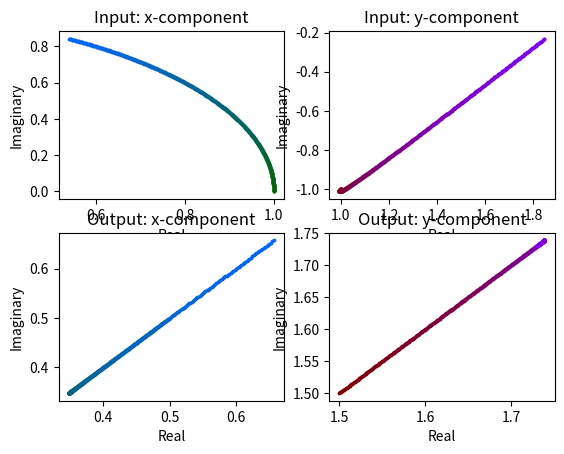

Write the Python code that produced this figure.
'''Vizualize Complex Functions (Root of Not operation on a qubit)'''

import matplotlib.pyplot as plt
import numpy as np

# Ignore warnings in console
from matplotlib.axes._axes import _log as matplotlib_axes_logger
matplotlib_axes_logger.setLevel('ERROR')
 
i = complex(0, 1)

# Parametric path for x-coordinate
def rx(t):
    return np.cos(t) + i*np.sin(t)

# Parametric path for y-coordinate
def ry(t):
    return (1 + i)*t**2 - t/(2 - 3*i) + (1 - i)

t_start, t_stop, number_of_points = 0, 1, 500

def RootNot(u):
    avg = (u[0] + u[1])/2
    diff = (u[0] - u[1])/2
    return (complex(avg, diff), complex(avg, -diff))

fig, axs = plt.subplots(2, 2)

vx_real = [rx(t).real for t in np.linspace(t_start, t_stop, number_of_points)]
vy_real = [ry(t).real for t in np.linspace(t_start, t_stop, number_of_points)]

vx_imag = [rx(t).imag for t in np.linspace(t_start, t_stop, number_of_points)]
vy_imag = [ry(t).imag for t in np.linspace(t_start, t_stop, number_of_points)]

vx_out = [RootNot((vx_real[t] + i*vx_imag[t], vy_real[t] + i*vy_imag[t]))[0] for t in range(number_of_points)]
vy_out = [RootNot((vx_real[t] + i*vx_imag[t], vy_real[t] + i*vy_imag[t]))[1] for t in range(number_of_points)]

grad1 = [(0, 0.4, n/number_of_points) for n in range(number_of_points)]
grad2 = [(0.5, 0, n/number_of_points) for n in range(number_of_points)]
size = 3

for n in range(number_of_points):

    axs[0, 0].scatter(vx_real[n], vx_imag[n], c=grad1[n], s=size)
    axs[0, 1].scatter(vy_real[n], vy_imag[n], c=grad2[n], s=size)

    axs[1, 0].scatter(vx_out[n], vx_out[n], c=grad1[n], s=size)
    axs[1, 1].scatter(vy_out[n], vy_out[n], c=grad2[n], s=size)

axs[0, 0].set_title('Input: x-component')
axs[0, 1].set_title('Input: y-component')
axs[1, 0].set_title('Output: x-component')
axs[1, 1].set_title('Output: y-component')

axs[0, 0].set_xlabel("Real")
axs[0, 0].set_ylabel("Imaginary")
axs[0, 1].set_xlabel("Real")
axs[0, 1].set_ylabel("Imaginary")
axs[1, 0].set_xlabel("Real")
axs[1, 0].set_ylabel("Imaginary")
axs[1, 1].set_xlabel("Real")
axs[1, 1].set_ylabel("Imaginary")

plt.show()




# for t in np.linspace(t_start, t_stop, number_of_points):

#     vx = rx(t)
#     vy = ry(t)
    
#     axs[0, 0].plot(vx.real, vx.imag, 'bo')
#     axs[0, 1].plot(vy.real, vy.imag, 'go')

#     v_out = RootNot((vx, vy))

#     axs[1, 0].plot(v_out[0].real, v_out[0].imag, 'bx')
#     axs[1, 1].plot(v_out[1].real, v_out[1].imag, 'gx')

# axs[0, 0].plot(vx_real, vx_imag, linewidth=2)
# axs[0, 1].plot(vy_real, vy_imag, linewidth=2)

# axs[1, 0].plot(vx_out, vx_out, linewidth=2)
# axs[1, 1].plot(vy_out, vy_out, linewidth=2)





# # Complex Functions

# import matplotlib.pyplot as plt

# vx = complex(1, 0)
# vy = complex(2, 0)

# v_in = (vx, vy)

# def RootNot(u):
#     avg = (u[0] + u[1])/2
#     diff = (u[0] - u[1])/2
#     return (complex(avg, diff), complex(avg, -diff))

# v_out = RootNot(v_in)

# fig, axs = plt.subplots(2, 2)

# axs[0, 0].plot(vx.real, vx.imag, 'bo')
# axs[0, 0].set_title('Input: x-component')

# axs[0, 1].plot(vy.real, vy.imag, 'go')
# axs[0, 1].set_title('Input: y-component')

# axs[1, 0].plot(v_out[0].real, v_out[0].imag, 'bx')
# axs[1, 0].set_title('Output: x-component')

# axs[1, 1].plot(v_out[1].real, v_out[1].imag, 'gx')
# axs[1, 1].set_title('Output: y-component')

# plt.show()